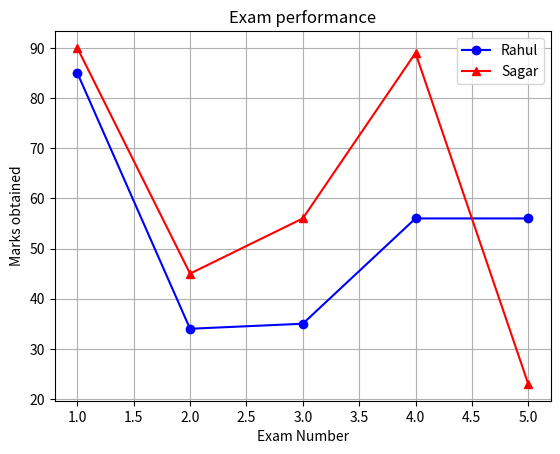

Python code for this plot:
import matplotlib.pyplot as plt
import numpy as np
import pandas as pd

rahul_marks=[85,34,35,56,56]
sagar_marks=[90,45,56,89,23]
exam=[1,2,3,4,5]

plt.plot(exam,rahul_marks,color="blue",label="Rahul",marker="o")
plt.plot(exam,sagar_marks,color="red",label="Sagar",marker="^")

plt.title("Exam performance")
plt.xlabel("Exam Number")
plt.ylabel("Marks obtained")
plt.legend()
plt.grid(True)
plt.show()
